Dataset: data (GitHub, RohitKumarkolli/cat-dog-classifier). Classes: cats, dogs.

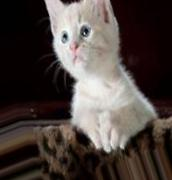
Label: cats

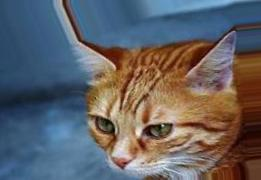
Label: cats

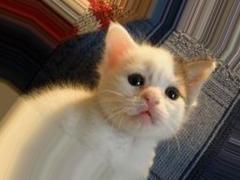
Label: cats

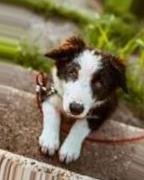
Label: dogs

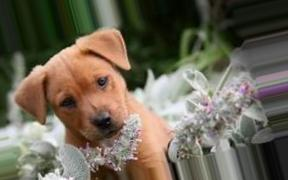
Label: dogs

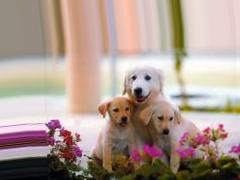
Label: dogs
